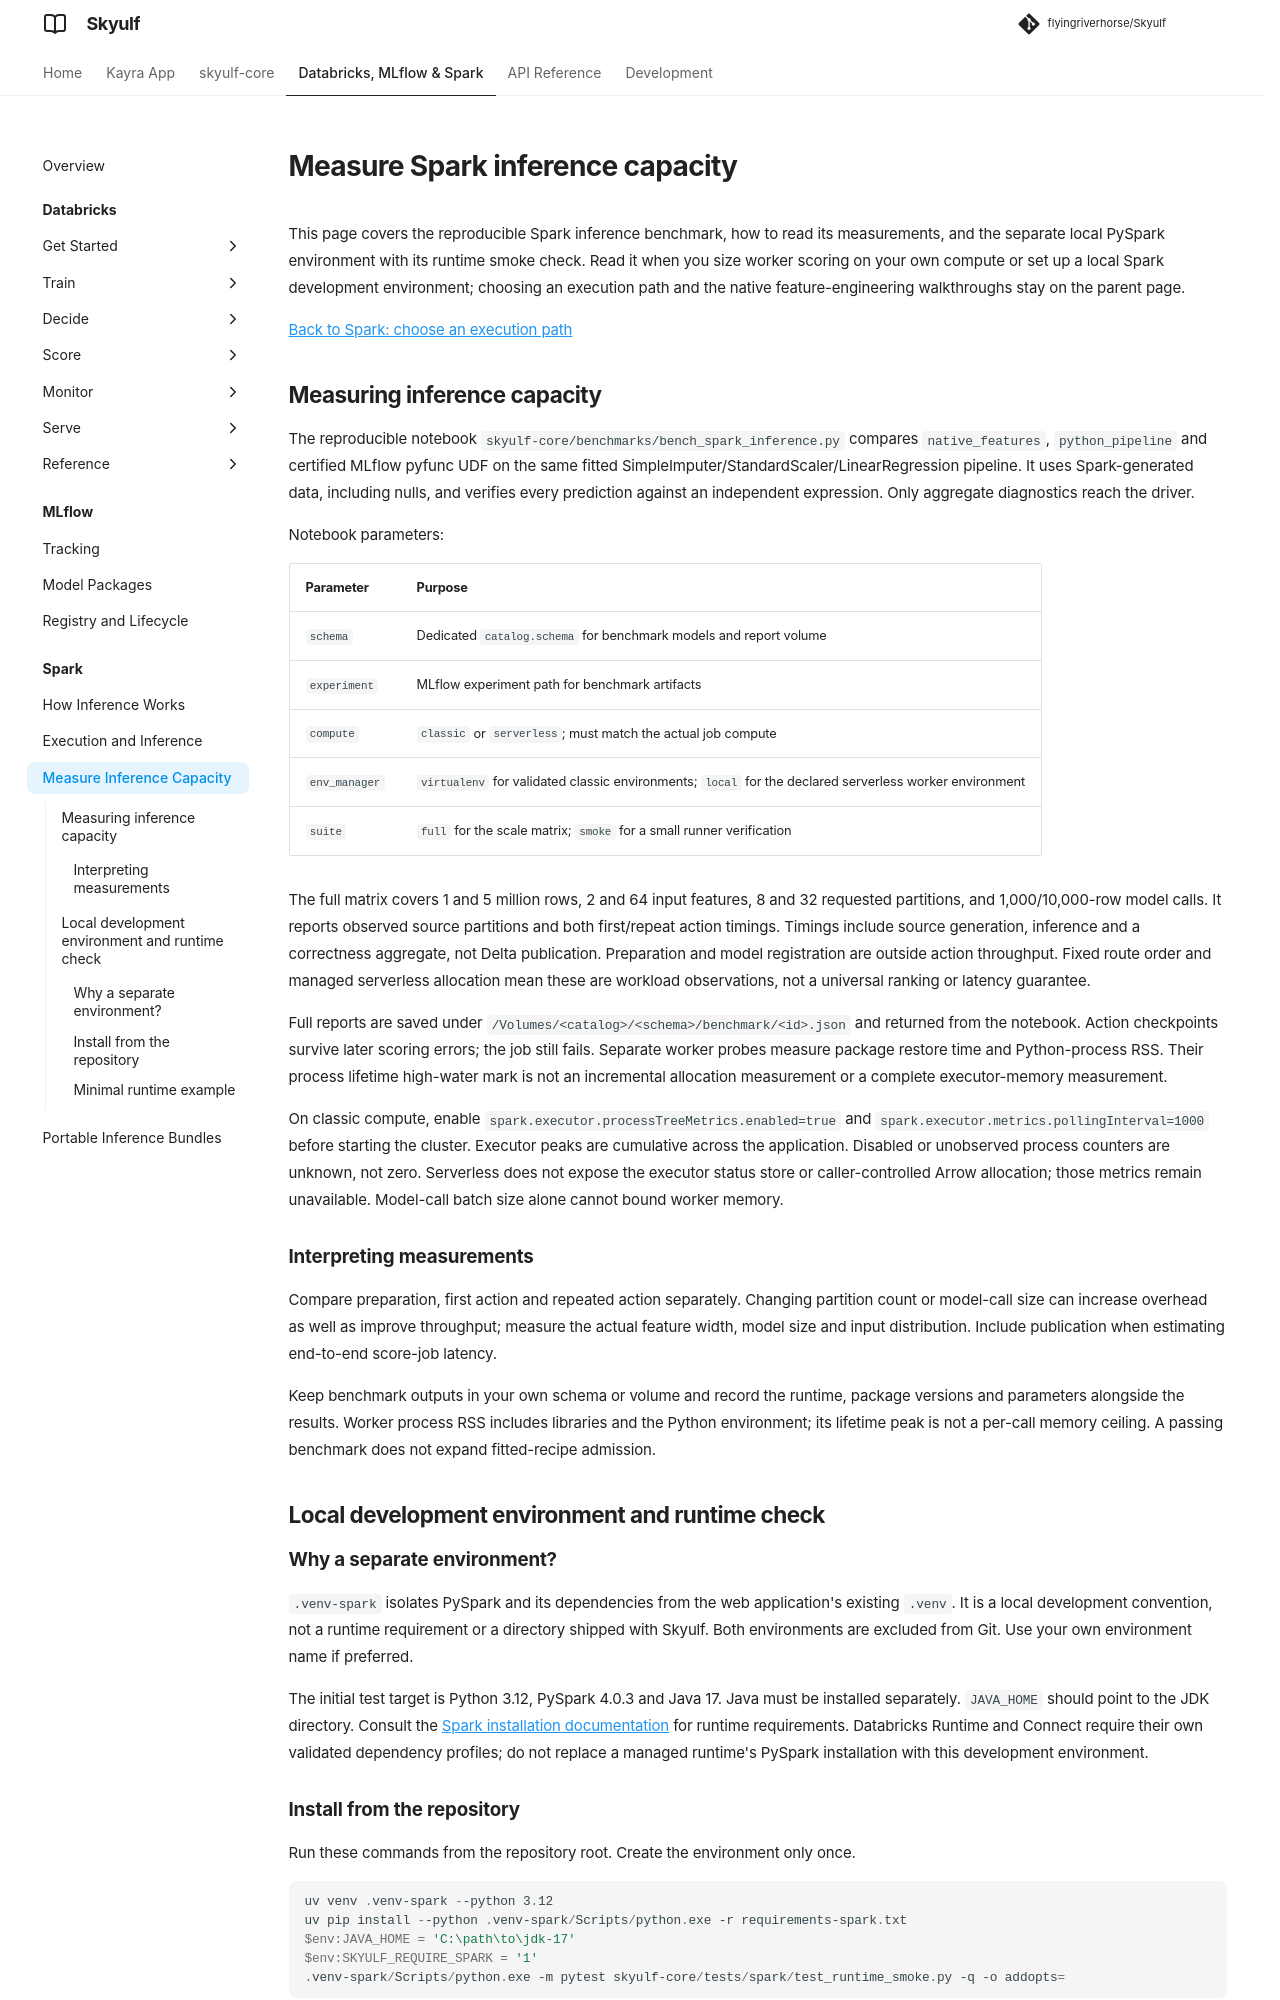

repository: flyingriverhorse/Skyulf · page: manual/user_guide/spark_benchmark.html · generator: mkdocs

# Measure Spark inference capacity

This page covers the reproducible Spark inference benchmark, how to read its
measurements, and the separate local PySpark environment with its runtime
smoke check. Read it when you size worker scoring on your own compute or set up
a local Spark development environment; choosing an execution path and the
native feature-engineering walkthroughs stay on the parent page.

[Back to Spark: choose an execution path](spark.md)

## Measuring inference capacity

The reproducible notebook `skyulf-core/benchmarks/bench_spark_inference.py`
compares `native_features`, `python_pipeline` and certified MLflow pyfunc UDF
on the same fitted SimpleImputer/StandardScaler/LinearRegression pipeline.
It uses Spark-generated data, including nulls, and verifies every prediction
against an independent expression. Only aggregate diagnostics reach the driver.

Notebook parameters:

| Parameter | Purpose |
| --- | --- |
| `schema` | Dedicated `catalog.schema` for benchmark models and report volume |
| `experiment` | MLflow experiment path for benchmark artifacts |
| `compute` | `classic` or `serverless`; must match the actual job compute |
| `env_manager` | `virtualenv` for validated classic environments; `local` for the declared serverless worker environment |
| `suite` | `full` for the scale matrix; `smoke` for a small runner verification |

The full matrix covers 1 and 5 million rows, 2 and 64 input features, 8 and 32
requested partitions, and 1,000/10,000-row model calls. It reports observed
source partitions and both first/repeat action timings. Timings include source
generation, inference and a correctness aggregate, not Delta publication.
Preparation and model registration are outside action throughput. Fixed route
order and managed serverless allocation mean these are workload observations,
not a universal ranking or latency guarantee.

Full reports are saved under `/Volumes/<catalog>/<schema>/benchmark/<id>.json`
and returned from the notebook. Action checkpoints survive later scoring errors;
the job still fails. Separate worker probes measure package restore time and
Python-process RSS. Their process lifetime high-water mark is not an incremental
allocation measurement or a complete executor-memory measurement.

On classic compute, enable `spark.executor.processTreeMetrics.enabled=true`
and `spark.executor.metrics.pollingInterval=1000` before starting the cluster.
Executor peaks are cumulative across the application. Disabled or unobserved
process counters are unknown, not zero. Serverless does not expose the executor
status store or caller-controlled Arrow allocation; those metrics remain
unavailable. Model-call batch size alone cannot bound worker memory.

### Interpreting measurements

Compare preparation, first action and repeated action separately. Changing
partition count or model-call size can increase overhead as well as improve
throughput; measure the actual feature width, model size and input distribution.
Include publication when estimating end-to-end score-job latency.

Keep benchmark outputs in your own schema or volume and record the runtime,
package versions and parameters alongside the results. Worker process RSS includes
libraries and the Python environment; its lifetime peak is not a per-call memory
ceiling. A passing benchmark does not expand fitted-recipe admission.

## Local development environment and runtime check

### Why a separate environment?

`.venv-spark` isolates PySpark and its dependencies from the web application's
existing `.venv`. It is a local development convention, not a runtime requirement
or a directory shipped with Skyulf. Both environments are excluded from Git.
Use your own environment name if preferred.

The initial test target is Python 3.12, PySpark 4.0.3 and Java 17. Java must be installed
separately. `JAVA_HOME` should point to the JDK directory. Consult the
[Spark installation documentation](https://spark.apache.org/docs/4.0.3/api/python/getting_started/install.html)
for runtime requirements. Databricks Runtime and Connect require their own validated dependency
profiles; do not replace a managed runtime's PySpark installation with this development environment.
